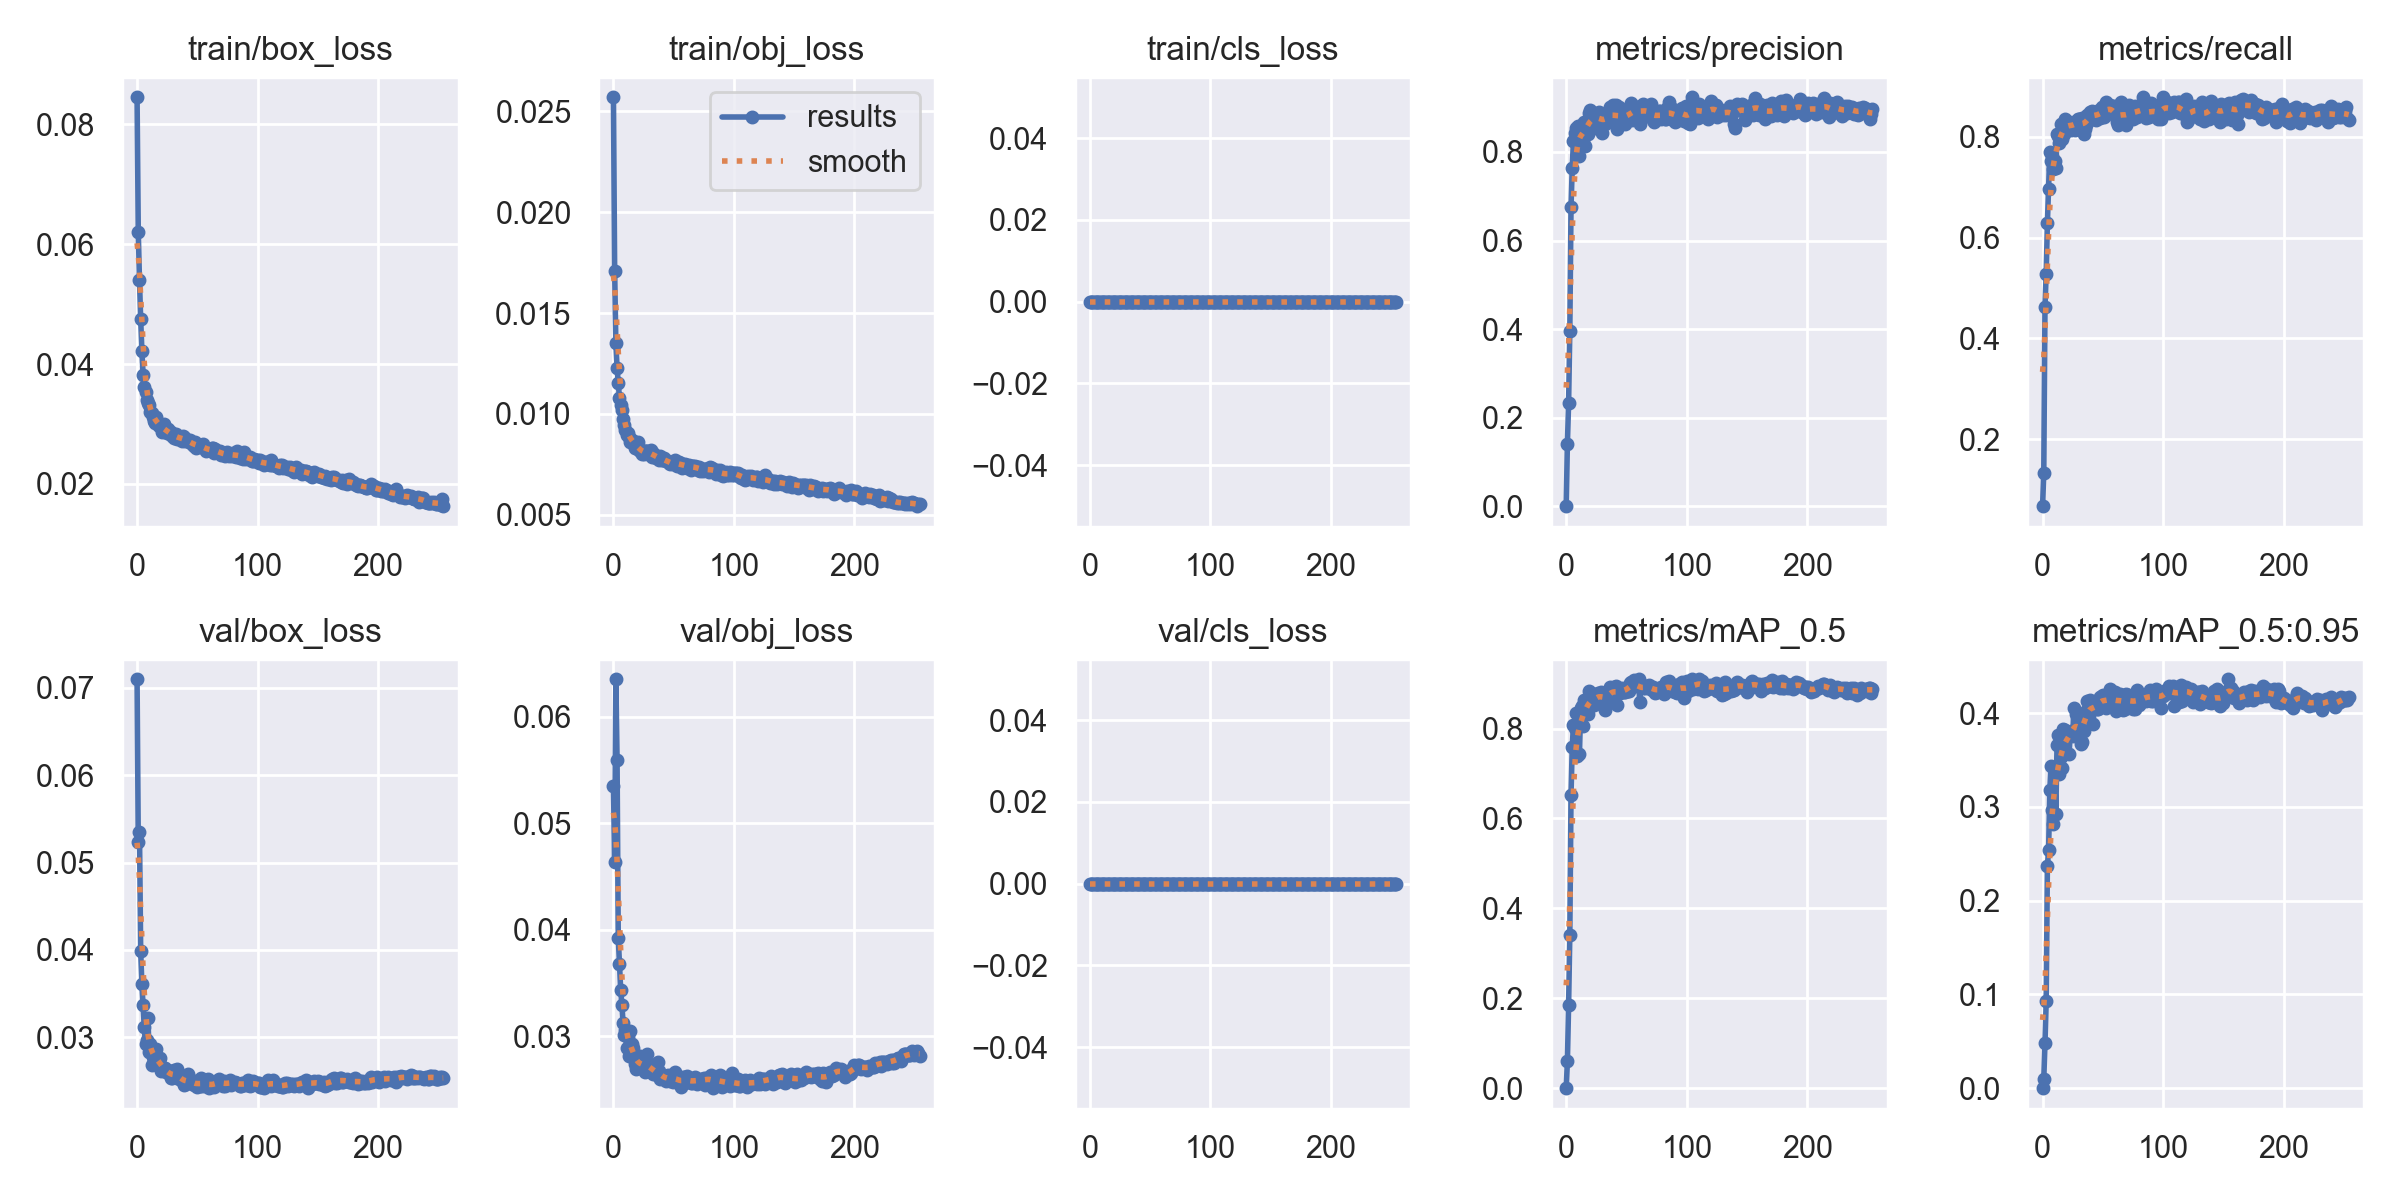

Data behind this chart, as committed beside it:
epoch, train/box_loss, train/obj_loss, train/cls_loss, metrics/precision, metrics/recall, metrics/mAP_0.5, metrics/mAP_0.5:0.95, val/box_loss, val/obj_loss, val/cls_loss, x/lr0, x/lr1, x/lr2
0, 0.0845, 0.0257, 0, 0.000453, 0.06717, 0.0002418, 5.703e-05, 0.071, 0.05353, 0, 0.07035, 0.003295, 0.003295
1, 0.06206, 0.0171, 0, 0.1413, 0.1331, 0.05963, 0.009755, 0.05233, 0.04635, 0, 0.04033, 0.006606, 0.006606
2, 0.05397, 0.0135, 0, 0.2335, 0.4626, 0.1852, 0.04781, 0.05349, 0.06353, 0, 0.01028, 0.009895, 0.009895
3, 0.04745, 0.01228, 0, 0.3956, 0.5285, 0.3403, 0.09276, 0.03983, 0.05599, 0, 0.009901, 0.009901, 0.009901
4, 0.04221, 0.01152, 0, 0.6748, 0.6285, 0.6522, 0.2369, 0.03604, 0.03925, 0, 0.009901, 0.009901, 0.009901
5, 0.03823, 0.01078, 0, 0.7632, 0.6971, 0.7579, 0.2539, 0.03367, 0.0368, 0, 0.009868, 0.009868, 0.009868
6, 0.03625, 0.01045, 0, 0.8237, 0.7701, 0.808, 0.3178, 0.03111, 0.0344, 0, 0.009835, 0.009835, 0.009835
7, 0.03535, 0.01019, 0, 0.8416, 0.7516, 0.8021, 0.3435, 0.02916, 0.03297, 0, 0.009802, 0.009802, 0.009802
8, 0.034, 0.009742, 0, 0.8548, 0.7613, 0.8341, 0.2964, 0.02967, 0.03126, 0, 0.009769, 0.009769, 0.009769
9, 0.03345, 0.009446, 0, 0.7931, 0.7351, 0.7379, 0.2817, 0.03218, 0.03009, 0, 0.009736, 0.009736, 0.009736
10, 0.0332, 0.009222, 0, 0.8592, 0.7516, 0.8141, 0.336, 0.02827, 0.03057, 0, 0.009703, 0.009703, 0.009703
11, 0.03208, 0.008944, 0, 0.79, 0.7376, 0.7434, 0.2925, 0.0292, 0.02894, 0, 0.00967, 0.00967, 0.00967
12, 0.03177, 0.009032, 0, 0.8589, 0.8061, 0.846, 0.3659, 0.02679, 0.02993, 0, 0.009637, 0.009637, 0.009637
13, 0.03113, 0.008859, 0, 0.8611, 0.801, 0.8511, 0.3771, 0.02775, 0.02818, 0, 0.009604, 0.009604, 0.009604
14, 0.03047, 0.00862, 0, 0.8222, 0.7871, 0.8048, 0.3353, 0.02751, 0.03049, 0, 0.009571, 0.009571, 0.009571
15, 0.03025, 0.008719, 0, 0.8668, 0.8251, 0.8641, 0.3535, 0.02781, 0.02924, 0, 0.009538, 0.009538, 0.009538
16, 0.03125, 0.008666, 0, 0.8128, 0.7959, 0.833, 0.3418, 0.02864, 0.02887, 0, 0.009505, 0.009505, 0.009505
17, 0.02994, 0.008593, 0, 0.8644, 0.8162, 0.8476, 0.3833, 0.02689, 0.02831, 0, 0.009472, 0.009472, 0.009472
18, 0.02971, 0.008287, 0, 0.8411, 0.805, 0.8324, 0.3591, 0.02732, 0.02739, 0, 0.009439, 0.009439, 0.009439
19, 0.02976, 0.008484, 0, 0.8878, 0.8352, 0.883, 0.3821, 0.02756, 0.02691, 0, 0.009406, 0.009406, 0.009406
20, 0.02975, 0.008606, 0, 0.8949, 0.8313, 0.8742, 0.3791, 0.02608, 0.02737, 0, 0.009373, 0.009373, 0.009373
21, 0.02865, 0.008223, 0, 0.874, 0.8276, 0.8658, 0.3765, 0.02629, 0.02719, 0, 0.00934, 0.00934, 0.00934
22, 0.03008, 0.008135, 0, 0.878, 0.815, 0.8616, 0.3567, 0.02641, 0.02812, 0, 0.009307, 0.009307, 0.009307
23, 0.02897, 0.008185, 0, 0.8541, 0.8238, 0.8513, 0.3781, 0.02647, 0.02734, 0, 0.009274, 0.009274, 0.009274
24, 0.02871, 0.008009, 0, 0.8732, 0.8137, 0.8559, 0.3775, 0.02604, 0.02763, 0, 0.009241, 0.009241, 0.009241
25, 0.02849, 0.007999, 0, 0.8762, 0.8264, 0.8758, 0.3755, 0.02619, 0.02714, 0, 0.009208, 0.009208, 0.009208
26, 0.02915, 0.008155, 0, 0.887, 0.8254, 0.8783, 0.4057, 0.02585, 0.02665, 0, 0.009175, 0.009175, 0.009175
27, 0.0283, 0.008138, 0, 0.8892, 0.8124, 0.8758, 0.3834, 0.02609, 0.02692, 0, 0.009142, 0.009142, 0.009142
28, 0.0286, 0.00816, 0, 0.8771, 0.8318, 0.8702, 0.3987, 0.02533, 0.02833, 0, 0.009109, 0.009109, 0.009109
29, 0.02807, 0.007992, 0, 0.8844, 0.8343, 0.8812, 0.3926, 0.0253, 0.027, 0, 0.009076, 0.009076, 0.009076
30, 0.02807, 0.008111, 0, 0.8437, 0.8352, 0.8646, 0.384, 0.02538, 0.02735, 0, 0.009043, 0.009043, 0.009043
31, 0.0277, 0.008186, 0, 0.8721, 0.8314, 0.8793, 0.3799, 0.02618, 0.02706, 0, 0.00901, 0.00901, 0.00901
32, 0.02837, 0.007848, 0, 0.8635, 0.8188, 0.8403, 0.3667, 0.02567, 0.02703, 0, 0.008977, 0.008977, 0.008977
33, 0.02757, 0.008074, 0, 0.8743, 0.8365, 0.8797, 0.3695, 0.02639, 0.02645, 0, 0.008944, 0.008944, 0.008944
34, 0.02808, 0.007895, 0, 0.8791, 0.8061, 0.8584, 0.3809, 0.02553, 0.02657, 0, 0.008911, 0.008911, 0.008911
35, 0.02748, 0.007806, 0, 0.8851, 0.815, 0.8694, 0.3981, 0.02516, 0.02649, 0, 0.008878, 0.008878, 0.008878
36, 0.02749, 0.007923, 0, 0.901, 0.8238, 0.8923, 0.4021, 0.02556, 0.02638, 0, 0.008845, 0.008845, 0.008845
37, 0.02724, 0.00787, 0, 0.8705, 0.8428, 0.8834, 0.4132, 0.0252, 0.02758, 0, 0.008812, 0.008812, 0.008812
38, 0.02802, 0.007694, 0, 0.8776, 0.8357, 0.8761, 0.3973, 0.0249, 0.02677, 0, 0.008779, 0.008779, 0.008779
39, 0.02783, 0.007902, 0, 0.9054, 0.8488, 0.8849, 0.4142, 0.02447, 0.02595, 0, 0.008746, 0.008746, 0.008746
40, 0.02709, 0.007704, 0, 0.866, 0.8428, 0.8921, 0.4053, 0.02507, 0.0261, 0, 0.008713, 0.008713, 0.008713
41, 0.02731, 0.007735, 0, 0.905, 0.8504, 0.8951, 0.4106, 0.02468, 0.02615, 0, 0.00868, 0.00868, 0.00868
42, 0.02735, 0.007799, 0, 0.8514, 0.8352, 0.8524, 0.3889, 0.0258, 0.02631, 0, 0.008647, 0.008647, 0.008647
43, 0.02698, 0.007724, 0, 0.8758, 0.8487, 0.885, 0.4099, 0.02483, 0.02602, 0, 0.008614, 0.008614, 0.008614
44, 0.0273, 0.007677, 0, 0.9014, 0.8339, 0.8831, 0.4127, 0.02495, 0.02576, 0, 0.008581, 0.008581, 0.008581
45, 0.02679, 0.007644, 0, 0.8772, 0.8417, 0.8789, 0.4044, 0.02469, 0.02634, 0, 0.008548, 0.008548, 0.008548
46, 0.02648, 0.007552, 0, 0.8944, 0.839, 0.8908, 0.4041, 0.02496, 0.02618, 0, 0.008515, 0.008515, 0.008515
47, 0.02637, 0.007496, 0, 0.8725, 0.853, 0.8869, 0.4094, 0.02455, 0.02578, 0, 0.008482, 0.008482, 0.008482
48, 0.02703, 0.007541, 0, 0.8821, 0.8365, 0.8802, 0.4176, 0.02492, 0.02616, 0, 0.008449, 0.008449, 0.008449
49, 0.02598, 0.007501, 0, 0.8626, 0.859, 0.8802, 0.4187, 0.02447, 0.02573, 0, 0.008416, 0.008416, 0.008416
50, 0.0267, 0.007573, 0, 0.8804, 0.853, 0.8906, 0.4199, 0.02432, 0.02579, 0, 0.008383, 0.008383, 0.008383
51, 0.02649, 0.007691, 0, 0.897, 0.839, 0.8825, 0.4073, 0.02481, 0.02666, 0, 0.00835, 0.00835, 0.00835
52, 0.02636, 0.007503, 0, 0.8739, 0.8433, 0.884, 0.4152, 0.02441, 0.0262, 0, 0.008317, 0.008317, 0.008317
53, 0.02614, 0.007432, 0, 0.8767, 0.8695, 0.9004, 0.4059, 0.0253, 0.02621, 0, 0.008284, 0.008284, 0.008284
54, 0.02627, 0.00759, 0, 0.9103, 0.853, 0.9024, 0.4168, 0.02445, 0.02559, 0, 0.008251, 0.008251, 0.008251
55, 0.02661, 0.007569, 0, 0.8722, 0.8517, 0.8959, 0.4097, 0.02508, 0.02573, 0, 0.008218, 0.008218, 0.008218
56, 0.02607, 0.007526, 0, 0.901, 0.8631, 0.9075, 0.4261, 0.02442, 0.02523, 0, 0.008185, 0.008185, 0.008185
57, 0.02554, 0.0073, 0, 0.8939, 0.8568, 0.8961, 0.4151, 0.02452, 0.02573, 0, 0.008152, 0.008152, 0.008152
58, 0.02589, 0.007509, 0, 0.9009, 0.8524, 0.8942, 0.4154, 0.02435, 0.02615, 0, 0.008119, 0.008119, 0.008119
59, 0.02559, 0.007493, 0, 0.8876, 0.8607, 0.9039, 0.4079, 0.02517, 0.02617, 0, 0.008086, 0.008086, 0.008086
... 195 more rows
